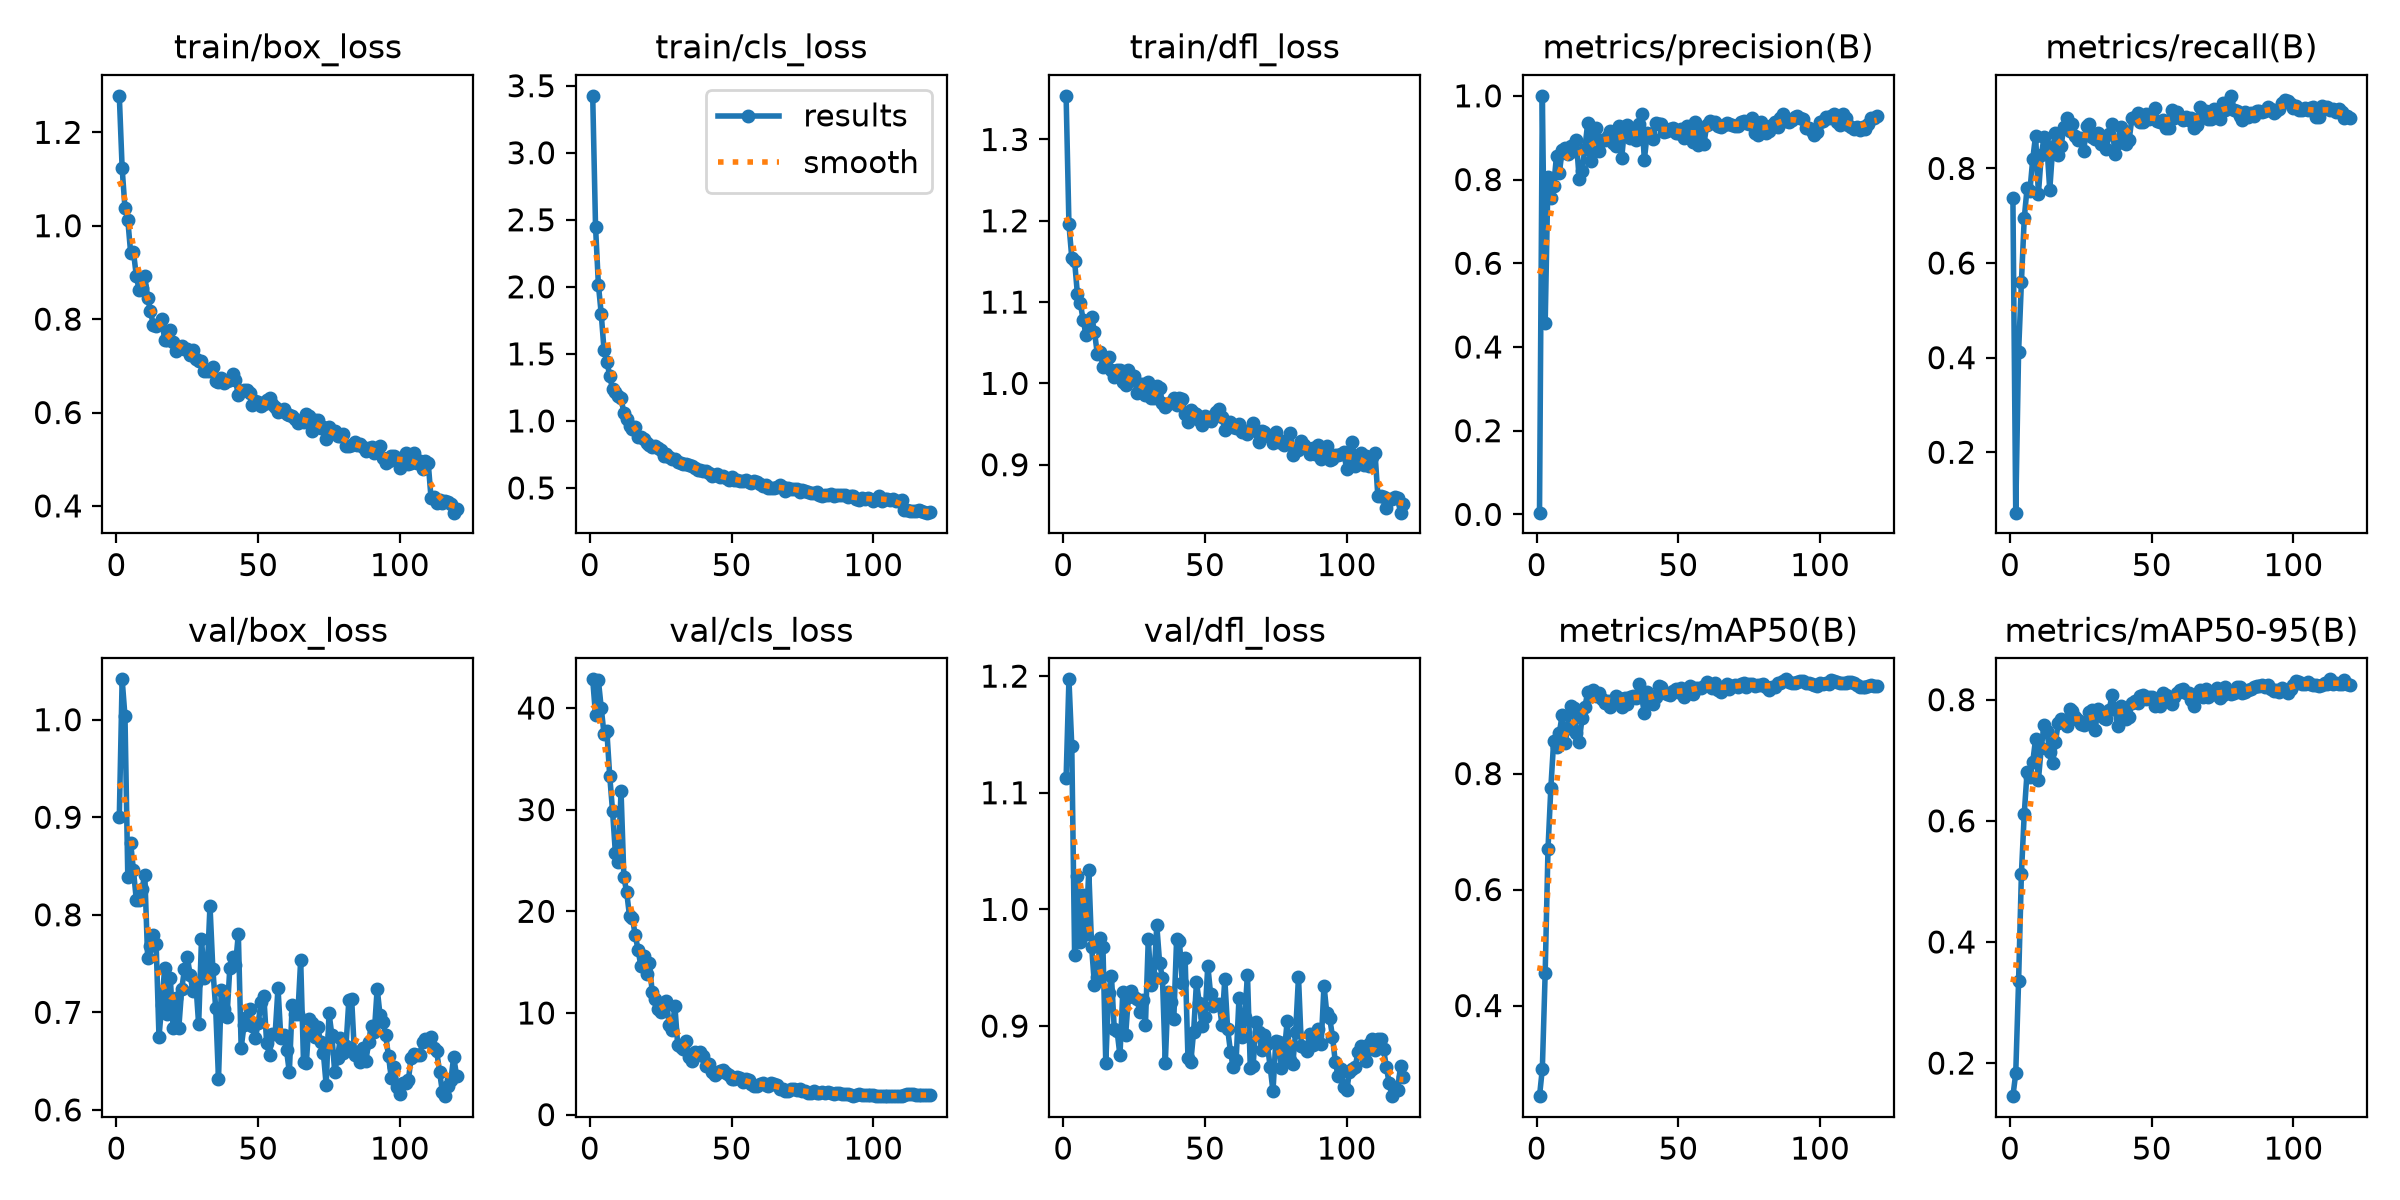

The file beside this chart, header and first rows:
epoch, time, train/box_loss, train/cls_loss, train/dfl_loss, metrics/precision(B), metrics/recall(B), metrics/mAP50(B), metrics/mAP50-95(B), val/box_loss, val/cls_loss, val/dfl_loss, lr/pg0, lr/pg1, lr/pg2
1, 6.849, 1.278, 3.425, 1.354, 0.00421, 0.7369, 0.2438, 0.1454, 0.9006, 42.82, 1.112, 0.000174, 0.000174, 0.000174
2, 12.25, 1.123, 2.449, 1.196, 1, 0.07233, 0.2911, 0.183, 1.041, 39.28, 1.197, 0.0003525, 0.0003525, 0.0003525
3, 17.74, 1.038, 2.017, 1.155, 0.4571, 0.411, 0.456, 0.335, 1.004, 42.74, 1.14, 0.0005307, 0.0005307, 0.0005307
4, 23.14, 1.012, 1.8, 1.15, 0.8072, 0.5597, 0.6705, 0.5128, 0.8386, 40.04, 0.9606, 0.0005348, 0.0005348, 0.0005348
5, 28.63, 0.9421, 1.529, 1.109, 0.7556, 0.6942, 0.7754, 0.6115, 0.8735, 37.43, 1.029, 0.0005342, 0.0005342, 0.0005342
6, 34.03, 0.9434, 1.442, 1.099, 0.7836, 0.7584, 0.8562, 0.6804, 0.8454, 37.69, 0.9723, 0.0005334, 0.0005334, 0.0005334
7, 39.42, 0.893, 1.338, 1.079, 0.8573, 0.7528, 0.8453, 0.6728, 0.8153, 33.33, 1.013, 0.0005325, 0.0005325, 0.0005325
8, 44.89, 0.8616, 1.235, 1.06, 0.8158, 0.8192, 0.8701, 0.6971, 0.8151, 29.88, 0.9793, 0.0005314, 0.0005314, 0.0005314
9, 50.25, 0.8658, 1.213, 1.066, 0.8696, 0.8695, 0.9015, 0.7352, 0.8263, 25.74, 1.033, 0.0005301, 0.0005301, 0.0005301
10, 55.73, 0.8919, 1.185, 1.082, 0.875, 0.7464, 0.852, 0.6673, 0.8412, 24.82, 0.968, 0.0005286, 0.0005286, 0.0005286
11, 61.14, 0.846, 1.169, 1.064, 0.8602, 0.8273, 0.8785, 0.7205, 0.7554, 31.85, 0.9352, 0.000527, 0.000527, 0.000527
12, 66.56, 0.8174, 1.059, 1.037, 0.8813, 0.8658, 0.9161, 0.7583, 0.7678, 23.37, 0.9423, 0.0005253, 0.0005253, 0.0005253
13, 71.89, 0.7871, 1.013, 1.039, 0.8693, 0.8479, 0.9124, 0.7488, 0.7792, 21.87, 0.9754, 0.0005233, 0.0005233, 0.0005233
14, 77.17, 0.7858, 0.9637, 1.02, 0.8937, 0.7543, 0.8703, 0.7129, 0.7705, 19.49, 0.9674, 0.0005212, 0.0005212, 0.0005212
15, 82.53, 0.789, 0.9429, 1.031, 0.8013, 0.8402, 0.8537, 0.6958, 0.6748, 19.39, 0.8681, 0.000519, 0.000519, 0.000519
16, 87.93, 0.7994, 0.9556, 1.033, 0.82, 0.8755, 0.8954, 0.7302, 0.708, 17.64, 0.9287, 0.0005166, 0.0005166, 0.0005166
17, 93.3, 0.7555, 0.8813, 1.017, 0.8735, 0.828, 0.9146, 0.7612, 0.7455, 16.24, 0.9429, 0.000514, 0.000514, 0.000514
18, 98.59, 0.7553, 0.8787, 1.008, 0.9349, 0.8483, 0.9401, 0.7677, 0.6987, 14.6, 0.8973, 0.0005113, 0.0005113, 0.0005113
19, 103.9, 0.7772, 0.8622, 1.016, 0.8434, 0.887, 0.9335, 0.7635, 0.735, 15.56, 0.8956, 0.0005084, 0.0005084, 0.0005084
20, 109.3, 0.7518, 0.834, 1.016, 0.904, 0.9059, 0.9441, 0.7558, 0.684, 13.86, 0.8748, 0.0005053, 0.0005053, 0.0005053
21, 114.6, 0.732, 0.8206, 1.001, 0.9233, 0.8796, 0.9332, 0.7847, 0.7148, 14.93, 0.9292, 0.0005022, 0.0005022, 0.0005022
22, 120, 0.7374, 0.8039, 0.9978, 0.8679, 0.8942, 0.9395, 0.7809, 0.6843, 12.03, 0.8921, 0.0004988, 0.0004988, 0.0004988
23, 125.3, 0.7431, 0.8163, 1.017, 0.8955, 0.8679, 0.9288, 0.7709, 0.7235, 11.38, 0.9252, 0.0004953, 0.0004953, 0.0004953
24, 130.7, 0.7366, 0.7965, 1.008, 0.8939, 0.8607, 0.9209, 0.7671, 0.7441, 10.35, 0.9299, 0.0004917, 0.0004917, 0.0004917
25, 136, 0.737, 0.7865, 1.009, 0.9042, 0.8646, 0.9249, 0.7595, 0.757, 10.1, 0.9247, 0.000488, 0.000488, 0.000488
26, 141.3, 0.7226, 0.7373, 0.9882, 0.9165, 0.8369, 0.9146, 0.7575, 0.7378, 10.72, 0.9231, 0.000484, 0.000484, 0.000484
27, 146.8, 0.7343, 0.7539, 0.9998, 0.8867, 0.8889, 0.9253, 0.7624, 0.7214, 11.13, 0.912, 0.00048, 0.00048, 0.00048
28, 152.1, 0.715, 0.7301, 0.9987, 0.8793, 0.8938, 0.9343, 0.7799, 0.7299, 8.865, 0.9224, 0.0004758, 0.0004758, 0.0004758
29, 157.5, 0.7099, 0.7121, 0.9861, 0.9278, 0.8672, 0.931, 0.7836, 0.6876, 8.309, 0.9012, 0.0004715, 0.0004715, 0.0004715
30, 162.9, 0.7094, 0.7159, 1.001, 0.8508, 0.8622, 0.9152, 0.7498, 0.7753, 10.69, 0.9744, 0.0004671, 0.0004671, 0.0004671
31, 168.3, 0.6886, 0.6962, 0.9816, 0.923, 0.8739, 0.9309, 0.7848, 0.735, 6.821, 0.9351, 0.0004626, 0.0004626, 0.0004626
32, 173.6, 0.6898, 0.6833, 0.982, 0.9299, 0.8521, 0.9195, 0.7792, 0.7409, 6.682, 0.9409, 0.0004579, 0.0004579, 0.0004579
33, 179, 0.6884, 0.6814, 0.9966, 0.8998, 0.8659, 0.9329, 0.769, 0.8095, 6.425, 0.9864, 0.0004531, 0.0004531, 0.0004531
34, 184.3, 0.6972, 0.6791, 0.9949, 0.9148, 0.842, 0.9338, 0.7685, 0.7448, 7.244, 0.9541, 0.0004482, 0.0004482, 0.0004482
35, 189.6, 0.6678, 0.6706, 0.9756, 0.8941, 0.8736, 0.9301, 0.7837, 0.7047, 5.694, 0.941, 0.0004432, 0.0004432, 0.0004432
36, 195, 0.6645, 0.6666, 0.9706, 0.9315, 0.8946, 0.9546, 0.8084, 0.632, 5.324, 0.8682, 0.0004381, 0.0004381, 0.0004381
37, 200.4, 0.6738, 0.6453, 0.9746, 0.956, 0.831, 0.9332, 0.7846, 0.7231, 6.184, 0.9294, 0.0004328, 0.0004328, 0.0004328
38, 205.7, 0.6631, 0.6324, 0.9769, 0.8472, 0.8531, 0.9045, 0.7562, 0.703, 6.101, 0.9207, 0.0004275, 0.0004275, 0.0004275
39, 211, 0.6673, 0.6317, 0.9815, 0.9104, 0.8881, 0.9412, 0.7904, 0.6955, 6.136, 0.9059, 0.0004221, 0.0004221, 0.0004221
40, 216.4, 0.6692, 0.6294, 0.9737, 0.9091, 0.8711, 0.9236, 0.7762, 0.7457, 5.806, 0.975, 0.0004166, 0.0004166, 0.0004166
41, 221.8, 0.6831, 0.6262, 0.9815, 0.8979, 0.8521, 0.9203, 0.7684, 0.7563, 4.771, 0.9727, 0.000411, 0.000411, 0.000411
42, 227.1, 0.6687, 0.6139, 0.9809, 0.9356, 0.8592, 0.9314, 0.7715, 0.7487, 4.974, 0.9368, 0.0004053, 0.0004053, 0.0004053
43, 232.4, 0.6377, 0.5916, 0.9618, 0.9326, 0.9067, 0.9511, 0.7949, 0.7802, 4.198, 0.958, 0.0003995, 0.0003995, 0.0003995
44, 237.7, 0.646, 0.5978, 0.952, 0.9331, 0.9087, 0.9493, 0.7971, 0.6635, 3.877, 0.8728, 0.0003936, 0.0003936, 0.0003936
45, 243, 0.6483, 0.6039, 0.9668, 0.9147, 0.9161, 0.9409, 0.7948, 0.6865, 4.129, 0.8692, 0.0003877, 0.0003877, 0.0003877
46, 248.3, 0.6477, 0.5791, 0.9637, 0.9154, 0.8981, 0.9364, 0.8061, 0.6957, 4.286, 0.8951, 0.0003817, 0.0003817, 0.0003817
47, 253.6, 0.6409, 0.5888, 0.9622, 0.9207, 0.8973, 0.936, 0.8074, 0.7037, 4.371, 0.9376, 0.0003757, 0.0003757, 0.0003757
48, 259, 0.6166, 0.5733, 0.9545, 0.9224, 0.9142, 0.9428, 0.8006, 0.6857, 4.109, 0.9197, 0.0003696, 0.0003696, 0.0003696
49, 264.2, 0.6252, 0.5607, 0.9488, 0.9108, 0.905, 0.9456, 0.8048, 0.6737, 3.904, 0.8997, 0.0003634, 0.0003634, 0.0003634
50, 269.6, 0.6231, 0.5793, 0.9603, 0.9114, 0.9071, 0.941, 0.804, 0.6887, 3.554, 0.9079, 0.0003571, 0.0003571, 0.0003571
51, 274.9, 0.6141, 0.5605, 0.9575, 0.9196, 0.9277, 0.9472, 0.7895, 0.7102, 3.525, 0.9519, 0.0003509, 0.0003509, 0.0003509
52, 280.2, 0.6186, 0.5564, 0.9538, 0.9003, 0.8993, 0.9322, 0.7907, 0.7165, 3.742, 0.9272, 0.0003445, 0.0003445, 0.0003445
53, 285.6, 0.6265, 0.5519, 0.96, 0.9288, 0.8985, 0.9443, 0.7892, 0.6682, 3.599, 0.9174, 0.0003382, 0.0003382, 0.0003382
54, 290.9, 0.6305, 0.5522, 0.9647, 0.915, 0.9018, 0.9514, 0.8105, 0.6568, 3.239, 0.9187, 0.0003318, 0.0003318, 0.0003318
55, 296.2, 0.6186, 0.5595, 0.9687, 0.8899, 0.8852, 0.937, 0.8074, 0.6776, 3.47, 0.9193, 0.0003254, 0.0003254, 0.0003254
56, 301.5, 0.6119, 0.546, 0.9586, 0.938, 0.8856, 0.9472, 0.8041, 0.6783, 3.397, 0.9012, 0.0003189, 0.0003189, 0.0003189
57, 306.7, 0.6015, 0.5367, 0.9427, 0.8834, 0.9229, 0.947, 0.7925, 0.725, 2.992, 0.9406, 0.0003124, 0.0003124, 0.0003124
58, 312, 0.6041, 0.5484, 0.9506, 0.921, 0.9068, 0.9476, 0.8048, 0.6739, 2.852, 0.8975, 0.0003059, 0.0003059, 0.0003059
59, 317.3, 0.6076, 0.5418, 0.9529, 0.8839, 0.9182, 0.9515, 0.8108, 0.6764, 2.822, 0.8781, 0.0002994, 0.0002994, 0.0002994
60, 322.5, 0.5958, 0.5292, 0.9461, 0.9298, 0.9092, 0.9579, 0.8153, 0.6613, 3.025, 0.8648, 0.0002929, 0.0002929, 0.0002929
... 60 more rows
